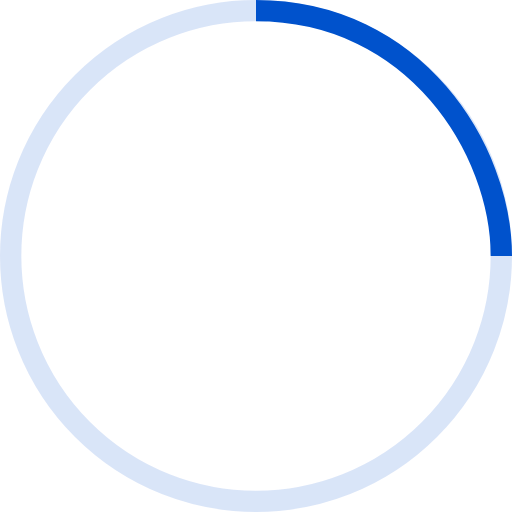
t = 0.00 s
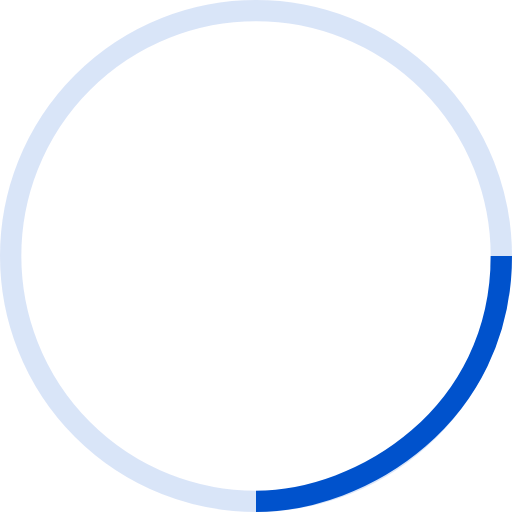
t = 0.25 s
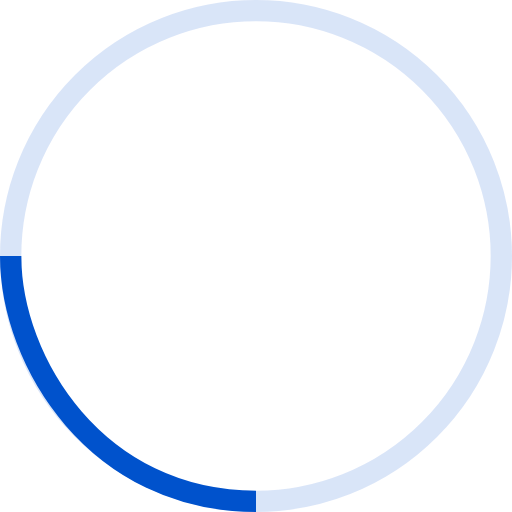
t = 0.50 s
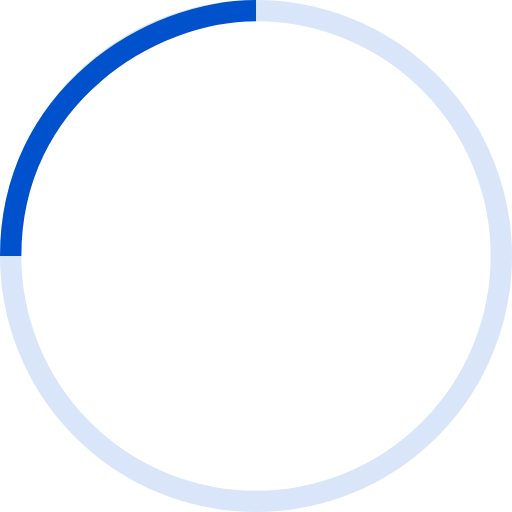
t = 0.75 s

The animated SVG that drew these frames (rendered in a browser with its animation timeline set to each time). Animation: 1 SMIL element (animateTransform=1); one cycle of 1.00 s, repeats indefinitely.

<svg width="48" height="48" viewBox="0 0 48 48" xmlns="http://www.w3.org/2000/svg" stroke="#0052cc" fill="#ffffff">
<g fill="none" fill-rule="evenodd">
<g transform="translate(1 1)" stroke-width="2" fill="#ffffff">
<circle stroke-opacity=".15" cx="23" cy="23" r="23"/>
<path d="M46 23c0-9.94-8.06-23-23-23"><animateTransform attributeName="transform" type="rotate" from="0 23 23" to="360 23 23" dur="1s" repeatCount="indefinite"/>
</path>
</g>
</g>
</svg>
